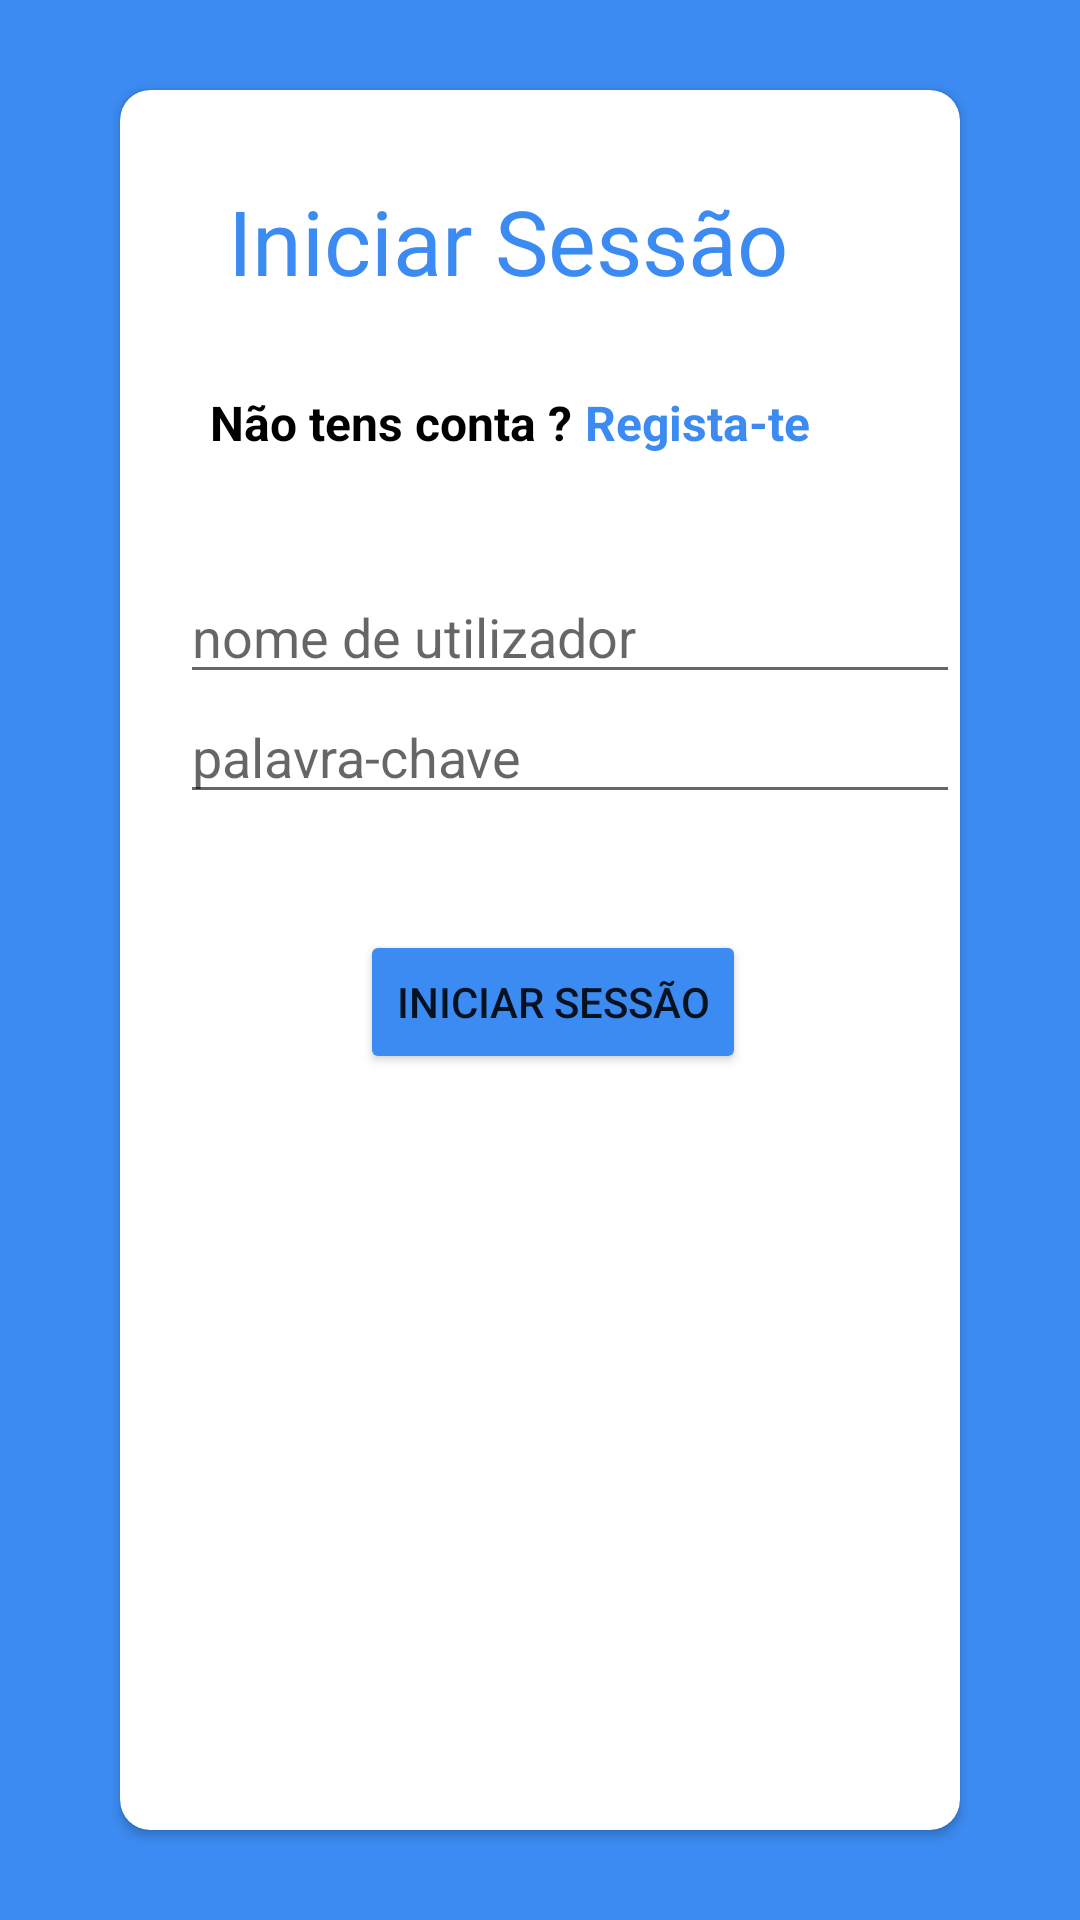

This screen was rendered from an Android layout file. Write that file and the resources it references.
<!-- AndroidManifest.xml: application theme Theme.Room -->
<!-- res/layout/activity_login.xml -->
<?xml version="1.0" encoding="utf-8"?>
<RelativeLayout xmlns:android="http://schemas.android.com/apk/res/android"
    xmlns:app="http://schemas.android.com/apk/res-auto"
    xmlns:tools="http://schemas.android.com/tools"
    android:layout_width="match_parent"
    android:layout_height="match_parent"
    android:background="@color/azulLogin">


    <androidx.cardview.widget.CardView
        android:id="@+id/card_view"
        android:layout_marginStart="40dp"
        android:layout_marginEnd="40dp"
        android:layout_width="match_parent"
        android:layout_height="600dp"
        android:layout_centerInParent="true"
        android:layout_marginTop="60dp"
        app:cardCornerRadius="10dp">

        <TextView
            android:layout_width="wrap_content"
            android:layout_height="wrap_content"
            android:layout_marginStart="36dp"
            android:layout_marginTop="30dp"
            android:layout_marginEnd="50dp"
            android:layout_marginLeft="75dp"
            android:text="Iniciar Sessão"
            android:textColor="@color/azulLogin"
            android:textSize="30dp"></TextView>

        <TextView
            android:layout_width="wrap_content"
            android:layout_height="wrap_content"
            android:layout_marginLeft="30dp"
            android:layout_marginTop="100dp"
            android:text="Não tens conta ?"
            android:textColor="@color/black"
            android:textSize="16dp"
            android:textStyle="bold"></TextView>

        <TextView
            android:layout_width="wrap_content"
            android:layout_height="wrap_content"
            android:layout_marginLeft="155dp"
            android:layout_marginTop="100dp"
            android:onClick="irpararegisto"
            android:text="Regista-te"
            android:textColor="@color/azulLogin"
            android:textSize="16dp"
            android:textStyle="bold"></TextView>

        <EditText
            android:id="@+id/usernameLogin"
            android:layout_width="wrap_content"
            android:layout_height="wrap_content"
            android:layout_marginLeft="20dp"
            android:layout_marginTop="160dp"
            android:width="280dp"
            android:hint="nome de utilizador"></EditText>

        <EditText
            android:id="@+id/passwordLogin"
            android:layout_width="wrap_content"
            android:layout_height="wrap_content"
            android:layout_marginLeft="20dp"
            android:layout_marginTop="200dp"
            android:width="280dp"
            android:hint="palavra-chave"
            android:inputType="textPassword" />


        <Button
            android:layout_width="wrap_content"
            android:layout_height="wrap_content"
            android:layout_marginLeft="80dp"
            android:layout_marginTop="280dp"
            android:backgroundTint="@color/azulLogin"
            android:onClick="iniciarSessao"
            android:text="Iniciar Sessão"></Button>


    </androidx.cardview.widget.CardView>




</RelativeLayout>
<!-- resources referenced by this layout -->
<resources>
  <color name="azulLogin">#3C8BF2</color>
  <color name="black">#FF000000</color>
  <style name="Theme.Room" parent="Theme.MaterialComponents.DayNight.NoActionBar">
          
          <item name="colorPrimary">#F3AA1B</item>
          <item name="colorOnPrimary">#E8EEF6</item>
          
          <item name="colorOnSecondary">@color/black</item>
          
      </style>
</resources>
